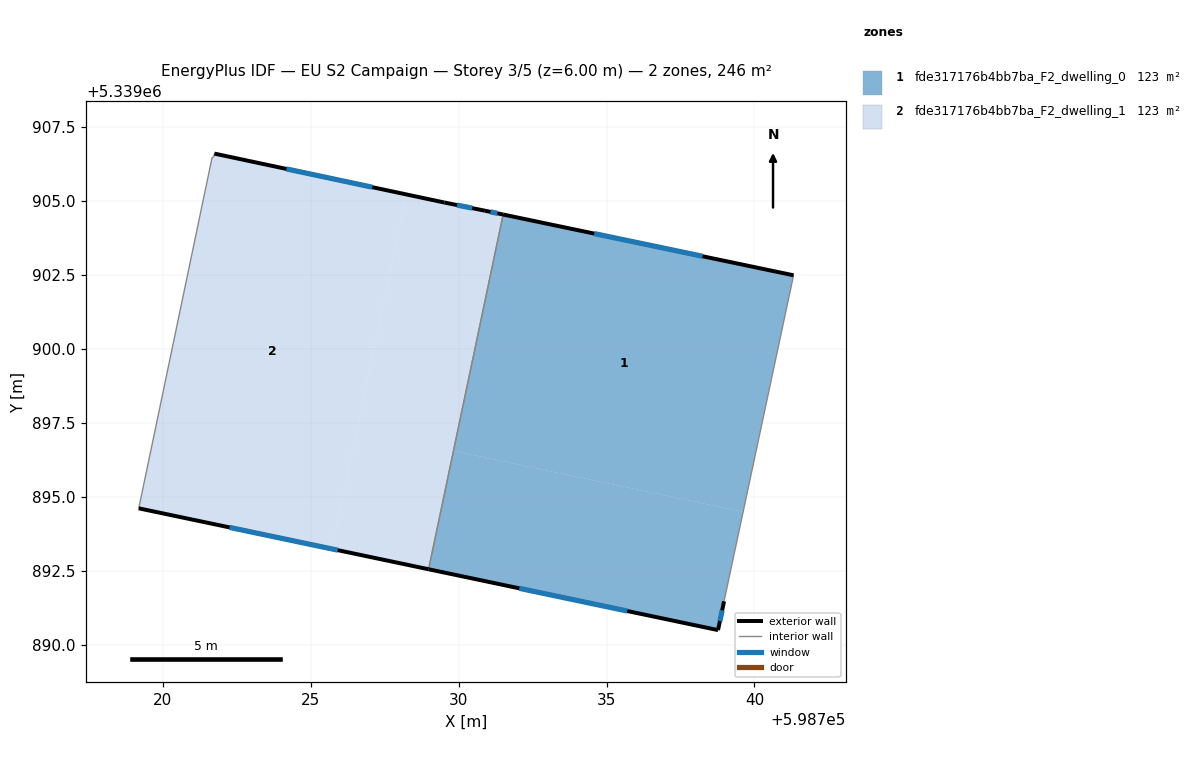
=== STOREY PLAN SPEC (per zone: floor XY polygon, exterior-wall plan segments, windows/doors) ===
zone 1: fde317176b4bb7ba_F2_dwelling_0  (122.8 m²)
  floor: (598741.32, 5339902.49) (598739.62, 5339894.49) (598729.83, 5339896.55) (598731.51, 5339904.55)
  floor: (598731.50, 5339904.55) (598729.83, 5339896.55) (598739.62, 5339894.49) (598738.97, 5339891.47) (598738.77, 5339890.49) (598728.98, 5339892.55)
  exterior wall: (598728.98, 5339892.55) – (598738.77, 5339890.49)  [10.0 m]
    window: (598732.05, 5339891.91) – (598735.70, 5339891.14)  [4.2 m²]
  exterior wall: (598741.32, 5339902.49) – (598731.50, 5339904.55)  [10.0 m]
    window: (598738.24, 5339903.14) – (598734.58, 5339903.90)  [4.2 m²]
  exterior wall: (598738.77, 5339890.49) – (598738.97, 5339891.47)  [1.0 m]
    window: (598738.83, 5339890.80) – (598738.91, 5339891.16)  [0.4 m²]
  interior walls: 2
zone 2: fde317176b4bb7ba_F2_dwelling_1  (122.8 m²)
  floor: (598731.50, 5339904.55) (598728.98, 5339892.55) (598725.71, 5339893.24) (598728.23, 5339905.22) (598729.52, 5339904.95) (598730.88, 5339904.68)
  floor: (598728.23, 5339905.22) (598725.71, 5339893.24) (598719.18, 5339894.61) (598719.29, 5339895.13) (598721.66, 5339906.49) (598721.71, 5339906.48) (598721.74, 5339906.61)
  exterior wall: (598729.52, 5339904.95) – (598721.74, 5339906.61)  [8.0 m]
    window: (598727.08, 5339905.47) – (598724.18, 5339906.09)  [3.3 m²]
  exterior wall: (598730.88, 5339904.68) – (598729.52, 5339904.95)  [1.4 m]
    window: (598730.46, 5339904.76) – (598729.94, 5339904.87)  [0.6 m²]
  exterior wall: (598731.50, 5339904.55) – (598730.88, 5339904.68)  [0.6 m]
    window: (598731.31, 5339904.59) – (598731.08, 5339904.64)  [0.3 m²]
  exterior wall: (598719.18, 5339894.61) – (598728.98, 5339892.55)  [10.0 m]
    window: (598722.25, 5339893.97) – (598725.91, 5339893.20)  [4.2 m²]
  interior walls: 5

=== DERIVED (storey summary) ===
Building: EU S2 Campaign
Storey: 3 of 5  (floor level z = 6.00 m)
Storey gross floor area: 245.6 m²
Zones on this storey: 2
  - fde317176b4bb7ba_F2_dwelling_0: floor 122.8 m²; exterior wall 21.0 m (63.1 m²); 3 window(s) 8.8 m²; WWR 13.9%
  - fde317176b4bb7ba_F2_dwelling_1: floor 122.8 m²; exterior wall 20.0 m (60.0 m²); 4 window(s) 8.3 m²; WWR 13.9%
Zone adjacency (shared interzone walls):
  - fde317176b4bb7ba_F2_dwelling_0 ↔ fde317176b4bb7ba_F2_dwelling_1